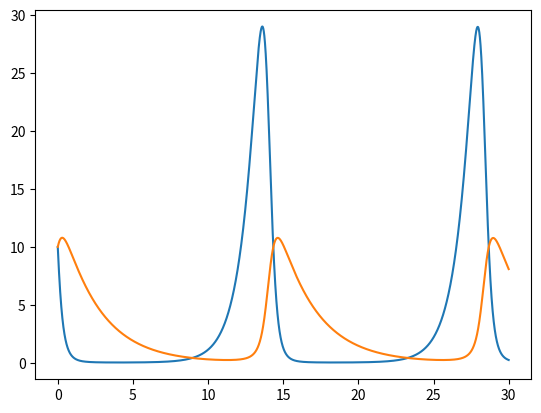

Reproduce this figure in Python.
import numpy as np
from scipy.optimize import root
import matplotlib.pyplot as plt
def f(x,alpha,beta,delta,gamma):
    return np.array((alpha*x[0]-beta*x[0]*x[1],delta*x[0]*x[1]-gamma*x[1]))

def g(x):
    return np.array((x[1],np.sin(x[0])))

def forward_em(n,dt):
    xs=np.zeros(n)
    alpha=-0.5
    xs[0]=1
    ts=np.linspace(0,n*dt,n)
    for i in range(1,n):
        xs[i]=dt*f(xs[i-1],alpha)+xs[i-1]
    return ts,xs

def backward_em(n,dt):
    xs = np.zeros(n)
    alpha = -0.5
    xs[0] = 1
    ts = np.linspace(0, n * dt, n)
    for i in range(1,n):
        xs[i]=root(lambda x:xs[i-1]+dt*f(x,alpha)-x,xs[i-1])['x']
    return ts,xs

def twod_fem(n,dt):
    thetas=np.zeros(n)
    omegas=np.zeros(n)
    ts = np.linspace(0,n*dt,n)
    thetas[0]=.3
    omegas[0]=0
    for i in range(1,n):
        thetas[i]=dt*omegas[i-1]+thetas[i-1]
        omegas[i]=dt*np.sin(thetas[i-1])+omegas[i-1]
    return ts, thetas, omegas

def twod_bem(n,dt):
    thetas = np.zeros(n)
    omegas = np.zeros(n)
    ts = np.linspace(0, n * dt, n)
    thetas[0] = .3
    omegas[0] = 0
    for i in range(1, n):
        x1 = np.array((thetas[i - 1], omegas[i - 1]))
        x2 = root(lambda x: list(x1 + dt * g(x) - x), x1)['x']
        thetas[i], omegas[i] = list(x2)[0], list(x2)[1]
    return ts, thetas, omegas

def pred_prey(n,dt):
    preys=np.zeros(n)
    preds=np.zeros(n)
    alpha=1.1
    beta=0.4
    delta=.1
    gamma=.4
    ts = np.linspace(0,n*dt,n)
    preys[0]=10
    preds[0]=10
    for i in range(1,n):
        x1=np.array((preys[i-1],preds[i-1]))
        x2=root(lambda x:list(x1+dt*f(x,alpha,beta,delta,gamma)-x),x1)['x']
        preys[i],preds[i]=list(x2)[0],list(x2)[1]
    return ts, preys, preds

def main():
    n=100000
    dt=.0003
    xs,preys,preds=pred_prey(n,dt)
    """xs, ys = forward_em(n, dt)
    plt.plot(xs,ys)
    xs1,ys1=backward_em(n,dt)
    plt.plot(xs1,ys1)"""
    plt.plot(xs,preys)
    plt.plot(xs,preds)
    plt.show()


main()